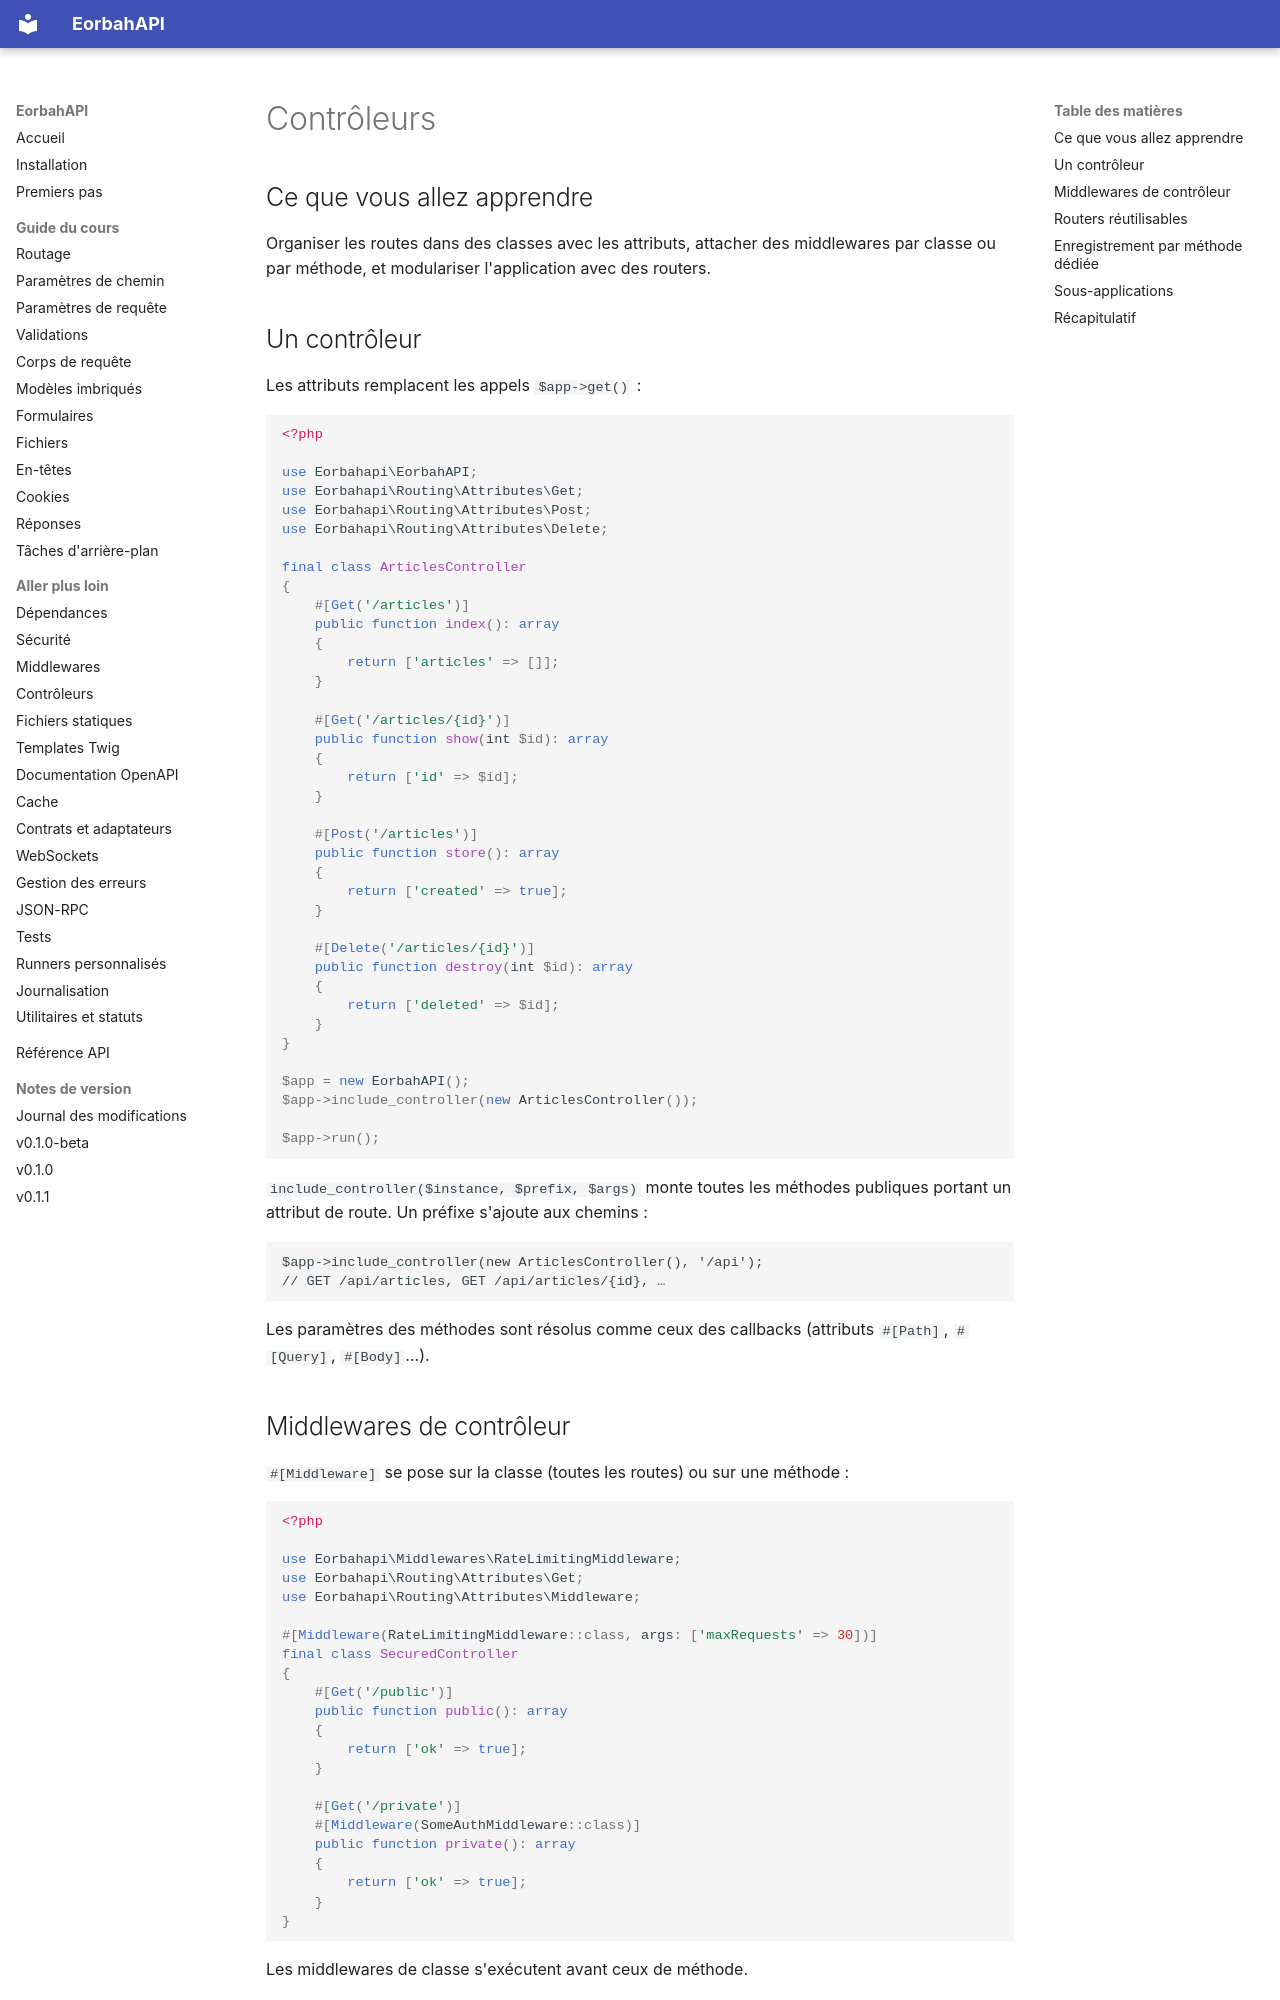

repository: EORBAH/EorbahAPI · page: fr/controllers/index.html · generator: mkdocs

# Contrôleurs

## Ce que vous allez apprendre

Organiser les routes dans des classes avec les attributs, attacher des
middlewares par classe ou par méthode, et modulariser l'application avec des
routers.

## Un contrôleur

Les attributs remplacent les appels `$app->get()` :

```php
<?php

use Eorbahapi\EorbahAPI;
use Eorbahapi\Routing\Attributes\Get;
use Eorbahapi\Routing\Attributes\Post;
use Eorbahapi\Routing\Attributes\Delete;

final class ArticlesController
{
    #[Get('/articles')]
    public function index(): array
    {
        return ['articles' => []];
    }

    #[Get('/articles/{id}')]
    public function show(int $id): array
    {
        return ['id' => $id];
    }

    #[Post('/articles')]
    public function store(): array
    {
        return ['created' => true];
    }

    #[Delete('/articles/{id}')]
    public function destroy(int $id): array
    {
        return ['deleted' => $id];
    }
}

$app = new EorbahAPI();
$app->include_controller(new ArticlesController());

$app->run();
```

`include_controller($instance, $prefix, $args)` monte toutes les méthodes
publiques portant un attribut de route. Un préfixe s'ajoute aux chemins :

```php
$app->include_controller(new ArticlesController(), '/api');
// GET /api/articles, GET /api/articles/{id}, …
```

Les paramètres des méthodes sont résolus comme ceux des callbacks (attributs
`#[Path]`, `#[Query]`, `#[Body]`…).

## Middlewares de contrôleur

`#[Middleware]` se pose sur la classe (toutes les routes) ou sur une méthode :

```php
<?php

use Eorbahapi\Middlewares\RateLimitingMiddleware;
use Eorbahapi\Routing\Attributes\Get;
use Eorbahapi\Routing\Attributes\Middleware;

#[Middleware(RateLimitingMiddleware::class, args: ['maxRequests' => 30])]
final class SecuredController
{
    #[Get('/public')]
    public function public(): array
    {
        return ['ok' => true];
    }

    #[Get('/private')]
    #[Middleware(SomeAuthMiddleware::class)]
    public function private(): array
    {
        return ['ok' => true];
    }
}
```

Les middlewares de classe s'exécutent avant ceux de méthode.
